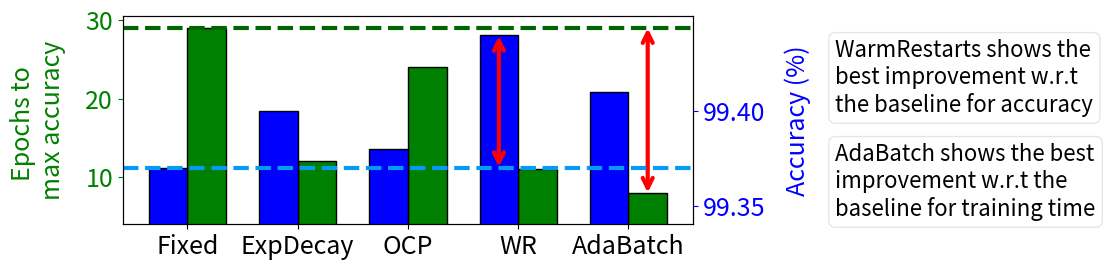

This figure's Python source:
import matplotlib.pyplot as plt
import matplotlib

font = {
    'weight': 'normal',
    'size': 18}
linewidth = 3
width = 0.35

matplotlib.rc('font', **font)

DATA = {'accuracy': {'Fixed': 99.37,
                     'ExpDecay': 99.40,
                     'OCP': 99.38,
                     'WR': 99.44,
                     'AdaBatch': 99.41},
        'training_time': {'Fixed': 29,
                          'ExpDecay': 12,
                          'OCP': 24,
                          'WR': 11,
                          'AdaBatch': 8}}

LABELS = {}

SETTINGS = {'accuracy': {'y_label': 'Accuracy (%)',
                         'lightcolor': 'xkcd:azure',
                         'color': 'b',
                         'function': min,
                         'max_correction_factor': 1.0001,
                         'min_correction_factor': 0.9997,
                         'vertical_arrow': {'x_min': 3 - width / 2,
                                            'x_max': 3 - width / 2,
                                            'y_min': min(list(DATA['accuracy'].values())) * 0.99999,
                                            'y_max': max(list(DATA['accuracy'].values())) * 1.00001, }},
            'training_time': {'y_label': 'Epochs to \nmax accuracy',
                              'lightcolor': 'darkgreen',
                              'color': 'g',
                              'function': max,
                              'max_correction_factor': 1.05,
                              'min_correction_factor': 0.5,
                              'vertical_arrow': {'x_min': 4 + width / 2,
                                                 'x_max': 4 + width / 2,
                                                 'y_min': min(list(DATA['training_time'].values())) * 0.96,
                                                 'y_max': max(list(DATA['training_time'].values())) * 1.01, }}}

# DATA['accuracy'].update({'WarmAdaBatch': 99.52})
# DATA['training_time'].update({'WarmAdaBatch': 3})


fig, ax2 = plt.subplots(figsize=(12, 2.7), dpi=200)
ax1 = plt.twinx()

rects1 = ax1.bar([x - width/2 for x in range(len(DATA['accuracy']))], list(
    DATA['accuracy'].values()), width, label='Accuracy', edgecolor='k', color=SETTINGS['accuracy']['color'])
rects2 = ax2.bar([x + width/2 for x in range(len(DATA['training_time']))], list(
    DATA['training_time'].values()), width, label='Training time', edgecolor='k', color=SETTINGS['training_time']['color'])

plt.xticks(range(len(DATA['accuracy'])), labels=list(DATA['accuracy'].keys()))

SETTINGS['accuracy']['axes'] = ax1
SETTINGS['training_time']['axes'] = ax2

for k, elem in DATA.items():

    ax = SETTINGS[k]['axes']

    # ax.legend(['OCP'])

    max_y = max(list(elem.values())) * SETTINGS[k]['max_correction_factor']
    min_y = min(list(elem.values())) * SETTINGS[k]['min_correction_factor']

    ax.axhline(SETTINGS[k]['function'](list(elem.values())),
               linestyle='dashed', linewidth=linewidth, color=SETTINGS[k]['lightcolor'])
    # plt.axvline(SETTINGS[k]['vertical_arrow']['index'],
    #             ymin=SETTINGS[k]['vertical_arrow']['span_min'],
    #             ymax=SETTINGS[k]['vertical_arrow']['span_max'],
    #             linestyle='dashed',
    #             color='r',
    #             dash_capstyle='projecting',
    #             linewidth=linewidth)
    # plt.arrow(, 0.2 * 4.7, 0.5 * 8, 0.5 * 4.7)
    ax.annotate("",
                xy=(SETTINGS[k]['vertical_arrow']['x_min'],
                    SETTINGS[k]['vertical_arrow']['y_min']),
                xytext=(SETTINGS[k]['vertical_arrow']['x_max'],
                        SETTINGS[k]['vertical_arrow']['y_max']),
                arrowprops=dict(arrowstyle="<->",
                                color='r', linewidth=linewidth))

    ax.set_ylim([min_y, max_y])

    ax.set_ylabel(SETTINGS[k]['y_label'], labelpad=14, fontdict={
        'fontsize': font['size'], 'fontweight': font['weight'], 'color': SETTINGS[k]['color']})
    ax.tick_params(axis='y', colors=SETTINGS[k]['color'])


props = dict(boxstyle='round', facecolor='white', alpha=0.1)
plt.text(1.25, 0.89, 'WarmRestarts shows the\nbest improvement w.r.t\nthe baseline for accuracy', transform=ax.transAxes,
         fontsize=font['size'] - 2,
         verticalalignment='top', bbox=props)
props = dict(boxstyle='round', facecolor='white', alpha=0.1)
# 0.71, 0.89
plt.text(1.25, 0.39, 'AdaBatch shows the best\nimprovement w.r.t the\nbaseline for training time', transform=ax.transAxes, fontsize=font['size'] - 2,
         verticalalignment='top', bbox=props)

# plt.tight_layout()

plt.subplots_adjust(left=0.125, right=0.6)

plt.savefig('bar.pdf', bbox_inches="tight", pad_inches=0.2)

plt.show()
